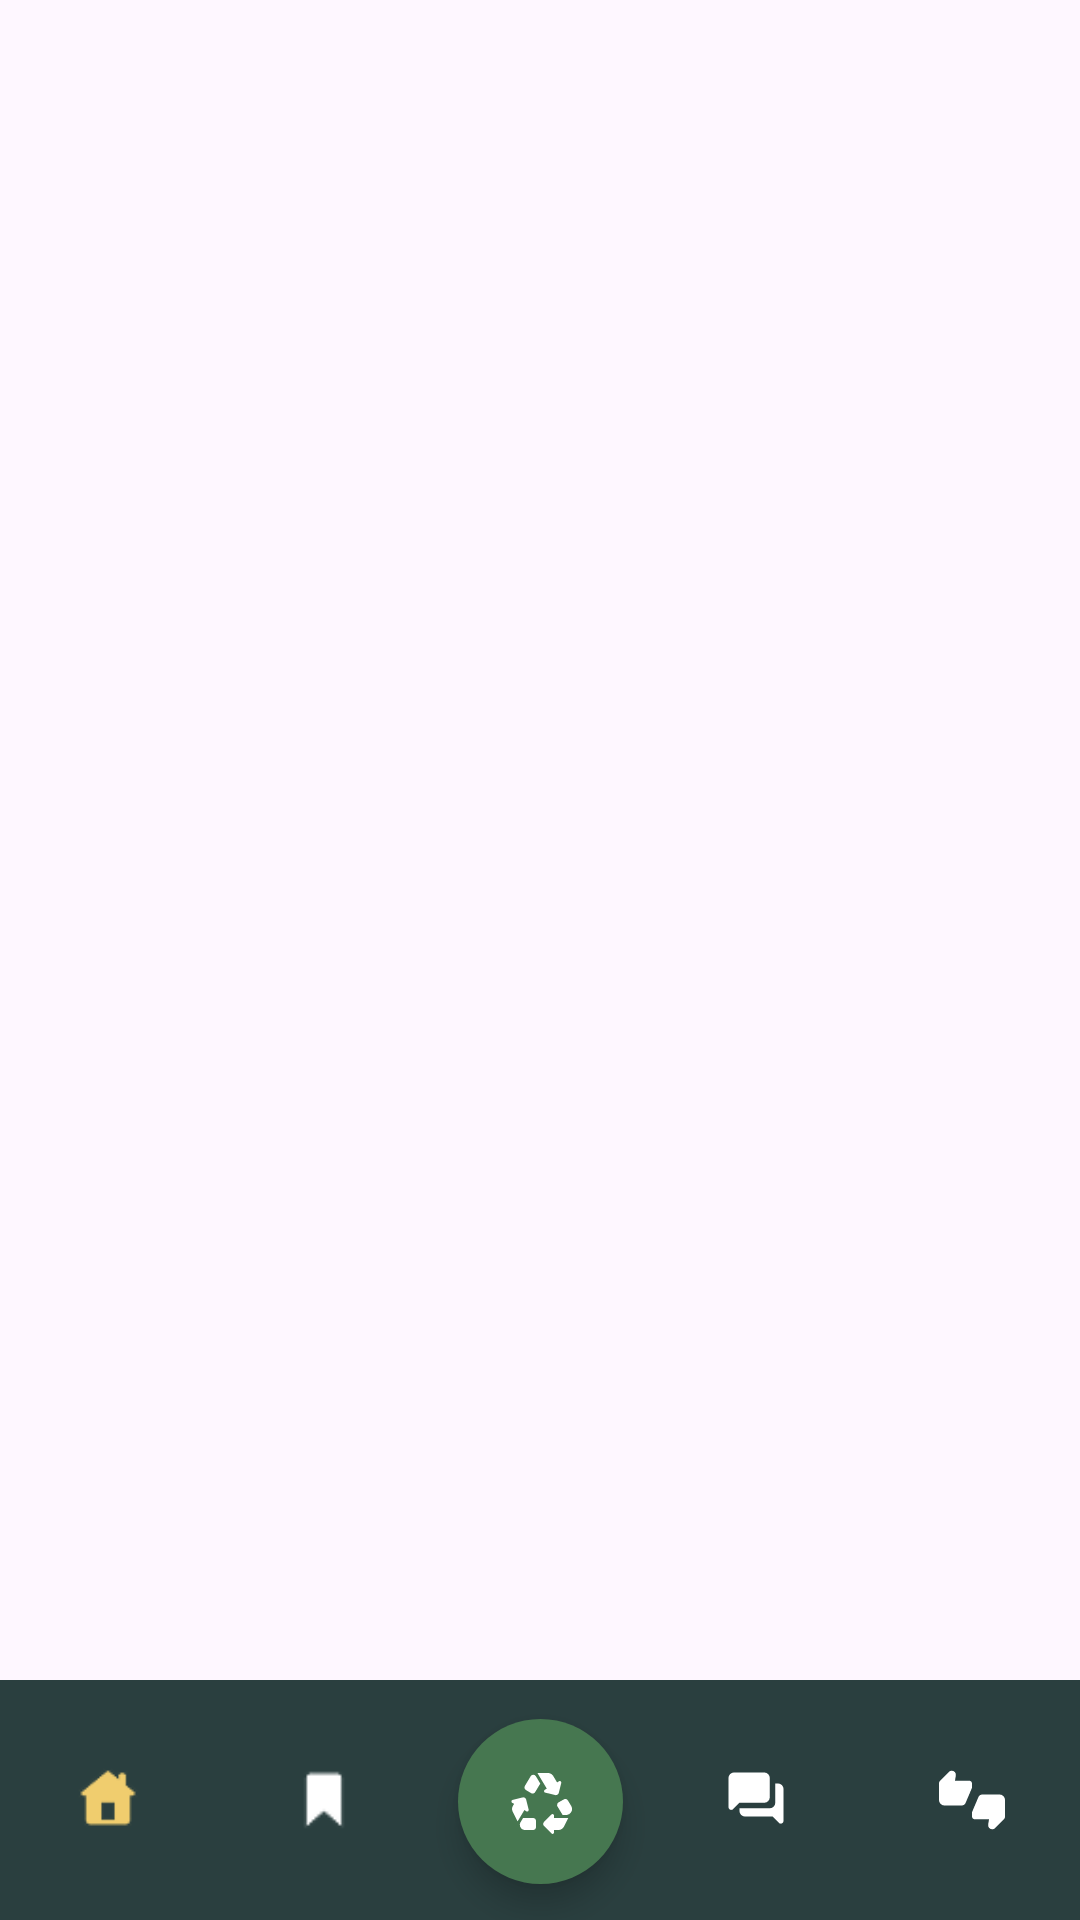

This screen was rendered from an Android layout file. Write that file and the resources it references.
<!-- AndroidManifest.xml: activity theme Theme.SortItJSON -->
<!-- res/layout/activity_main.xml -->
<?xml version="1.0" encoding="utf-8"?>
<androidx.constraintlayout.widget.ConstraintLayout
    xmlns:android="http://schemas.android.com/apk/res/android"
    xmlns:app="http://schemas.android.com/apk/res-auto"
    xmlns:tools="http://schemas.android.com/tools"
    android:layout_width="match_parent"
    android:layout_height="match_parent"
    app:elevation="0dp"
    android:fitsSystemWindows="true"
    android:clipChildren="false"
    android:clipToPadding="false">

    
    <FrameLayout
        android:id="@+id/fragment_container"
        android:layout_width="0dp"
        android:layout_height="0dp"
        app:elevation="0dp"
        app:layout_constraintBottom_toTopOf="@id/bottomNav"
        app:layout_constraintHorizontal_bias="1.0"
        app:layout_constraintLeft_toLeftOf="parent"
        app:layout_constraintRight_toRightOf="parent"
        app:layout_constraintTop_toTopOf="parent"
        app:layout_constraintVertical_bias="1.0"/>

    

    
    <com.google.android.material.bottomnavigation.BottomNavigationView
        android:id="@+id/bottomNav"
        android:layout_width="match_parent"
        android:layout_height="wrap_content"
        android:background="#2A3F3F"
        app:itemActiveIndicatorStyle="@style/CustomActiveIndicator"
        app:itemIconSize="22dp"
        app:itemIconTint="@color/nav_icon_tint"
        app:itemRippleColor="?attr/colorControlHighlight"
        app:labelVisibilityMode="unlabeled"
        app:layout_constraintBottom_toBottomOf="parent"
        app:menu="@menu/main_menu" />

    
    <com.google.android.material.floatingactionbutton.FloatingActionButton
        android:id="@+id/fab_center"
        android:layout_width="wrap_content"
        android:layout_height="55dp"
        android:layout_marginBottom="12dp"
        android:padding="10dp"
        android:scaleType="centerInside"
        android:src="@drawable/recyclemenu"
        app:backgroundTint="#467750"
        app:elevation="6dp"
        app:fabSize="normal"
        app:layout_constraintBottom_toBottomOf="parent"
        app:layout_constraintEnd_toEndOf="parent"
        app:layout_constraintStart_toStartOf="parent"
        app:shapeAppearanceOverlay="@style/RecycleShape"
        app:tint="@android:color/white" />

    
    <androidx.constraintlayout.widget.ConstraintLayout
        android:id="@+id/global_success_overlay"
        android:layout_width="match_parent"
        android:layout_height="match_parent"
        android:background="#4D1A1A1A"
        android:visibility="gone"
        android:elevation="20dp"
        android:clickable="true"
        android:focusable="true">

        <androidx.cardview.widget.CardView
            android:layout_width="match_parent"
            android:layout_height="wrap_content"
            android:layout_marginHorizontal="20dp"
            app:cardCornerRadius="16dp"
            app:cardElevation="0dp"
            app:layout_constraintTop_toTopOf="parent"
            app:layout_constraintBottom_toBottomOf="parent"
            app:layout_constraintStart_toStartOf="parent"
            app:layout_constraintEnd_toEndOf="parent">

            <LinearLayout
                android:layout_width="match_parent"
                android:layout_height="wrap_content"
                android:orientation="vertical"
                android:padding="32dp"
                android:gravity="center">

                <TextView
                    android:id="@+id/thank_you_text"
                    android:layout_width="wrap_content"
                    android:layout_height="wrap_content"
                    android:text="@string/feedback_success_msg"
                    android:textColor="#467750"
                    android:textSize="17sp"
                    android:textAlignment="center"
                    android:fontFamily="@font/montserrat_extrabold"
                    android:lineSpacingExtra="4dp" />

                <com.google.android.material.button.MaterialButton
                    android:id="@+id/close_global_success_button"
                    android:layout_width="wrap_content"
                    android:layout_height="wrap_content"
                    android:layout_marginTop="32dp"
                    android:paddingHorizontal="48dp"
                    android:paddingVertical="12dp"
                    android:text="@string/action_close"
                    android:textAllCaps="false"
                    android:textColor="@android:color/white"
                    android:textSize="20sp"
                    android:fontFamily="@font/montserrat_extrabold"
                    app:backgroundTint="#89C07E"
                    app:cornerRadius="12dp" />

            </LinearLayout>
        </androidx.cardview.widget.CardView>

    </androidx.constraintlayout.widget.ConstraintLayout>

</androidx.constraintlayout.widget.ConstraintLayout>
<!-- resources referenced by this layout -->
<resources>
  <!-- drawable recyclemenu: png bitmap (drawable, 966 bytes) -->
  <string name="action_close">Close</string>
  <string name="feedback_success_msg">Thank you for sharing your thoughts. We appreciate your feedback !</string>
  <style name="CustomActiveIndicator">
          <item name="cornerFamily">rounded</item>
          <item name="cornerSize">0dp</item> 
      </style>
  <style name="RecycleShape" parent="">
          
          <item name="cornerFamily">rounded</item>
          <item name="cornerSize">50%</item>
      </style>
  <style name="Theme.SortItJSON" parent="Base.Theme.SortItJSON" />
  <style name="Base.Theme.SortItJSON" parent="Theme.Material3.DayNight.NoActionBar">
          
          <item name="colorPrimary">@color/darkgreen</item>
      </style>
  <color name="darkgreen">#467750</color>
</resources>
